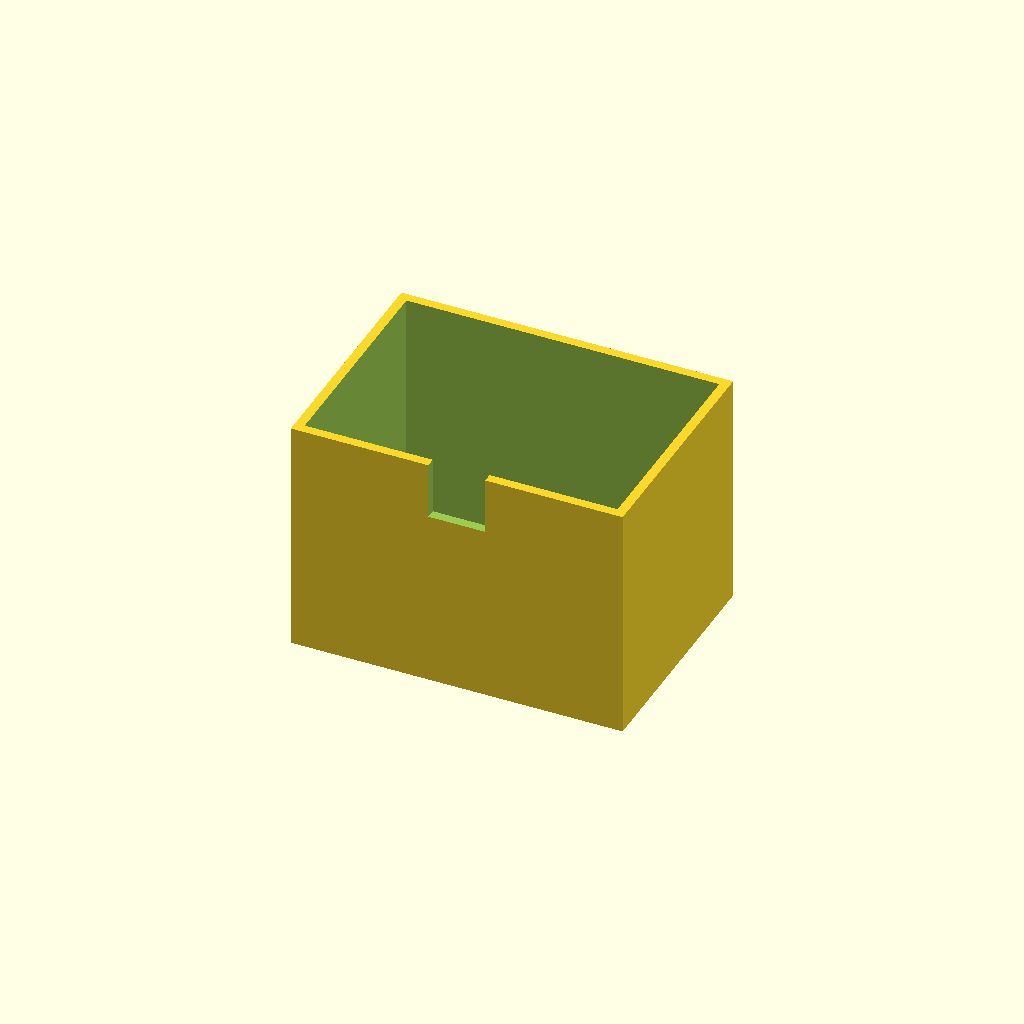
Cell 1: rendered with the file's own defaults.
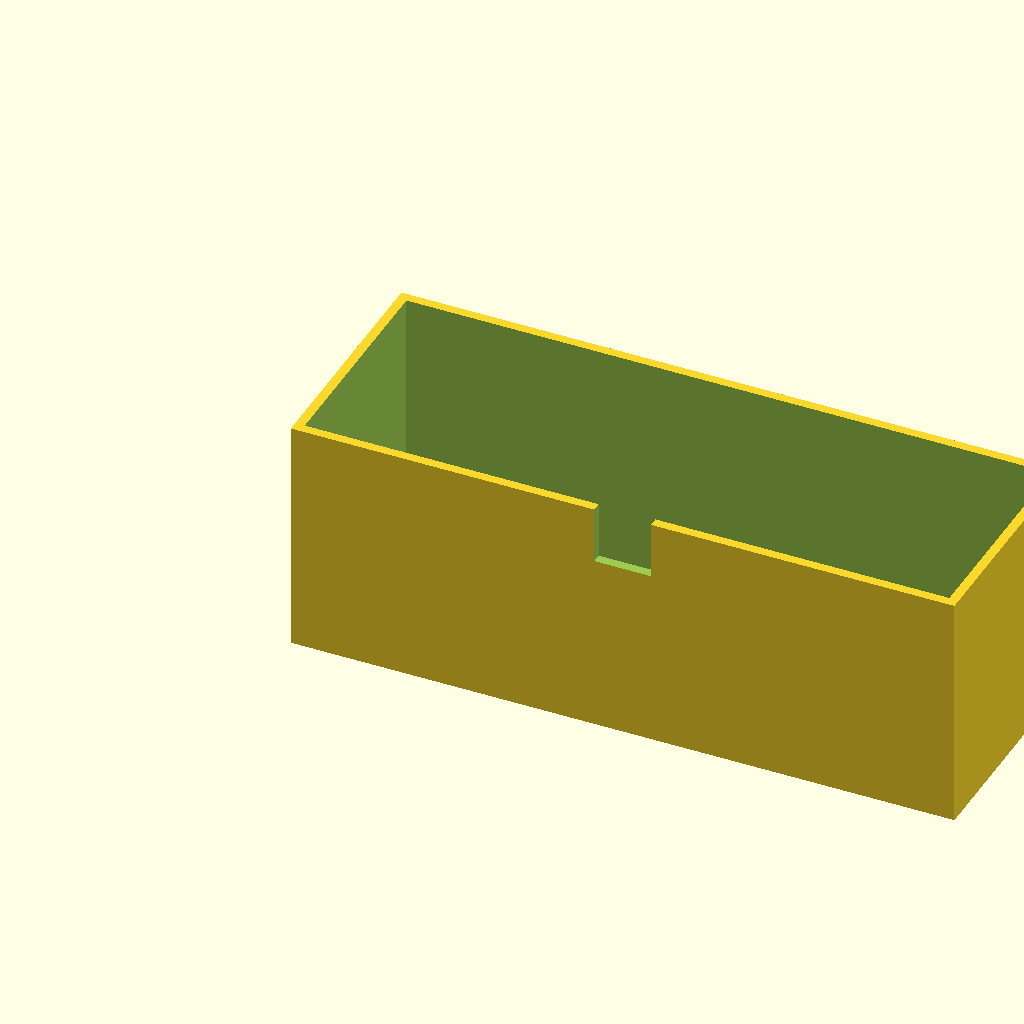
Cell 2 — box_l set to 140, the other parameters unchanged.
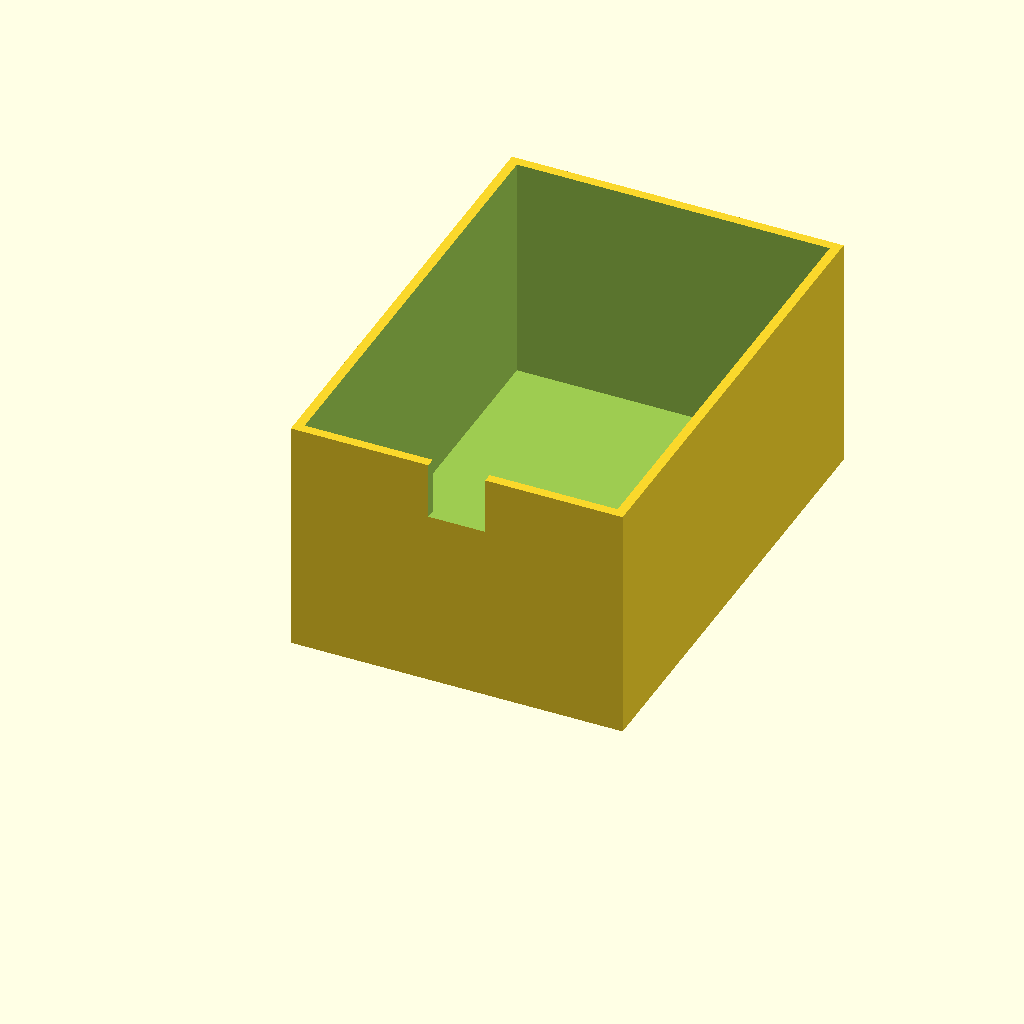
Cell 3: box_w = 100 (everything else at default).
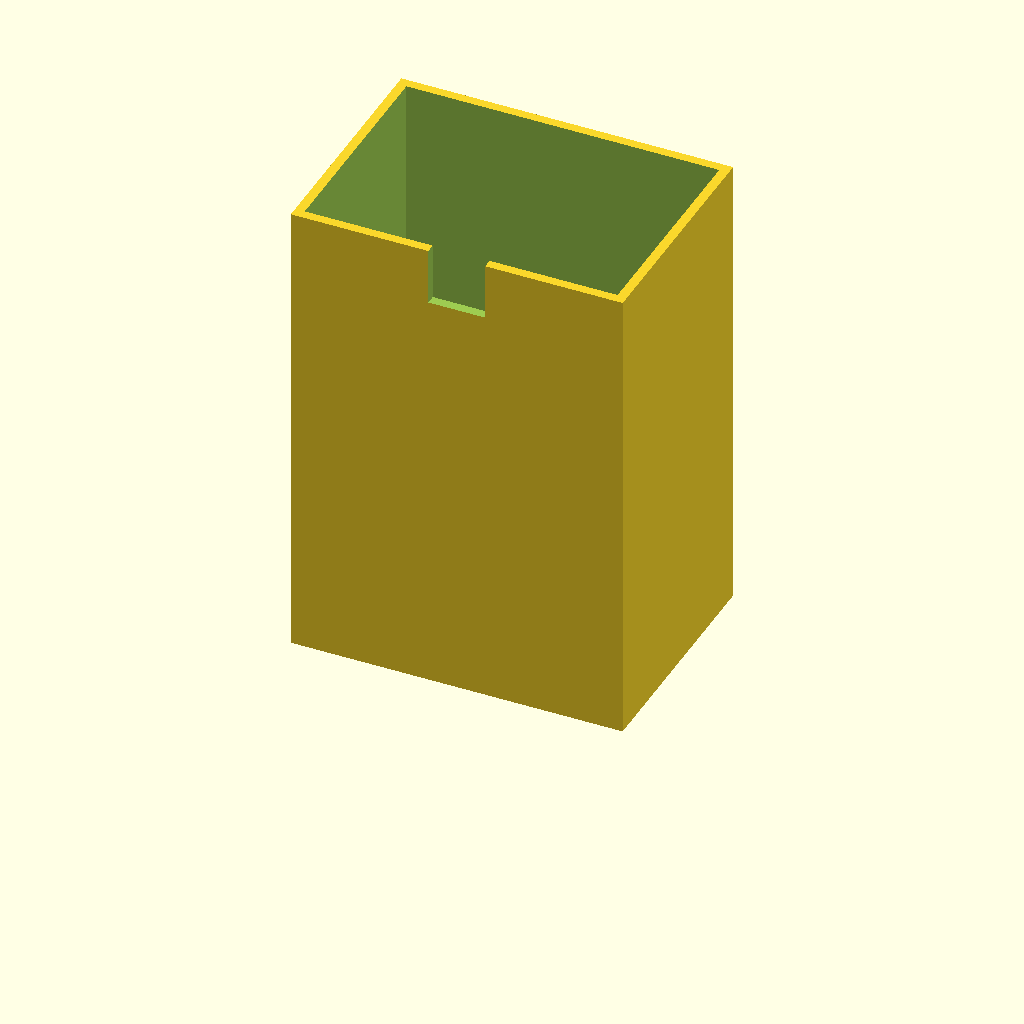
Cell 4: the same model with box_h = 100.
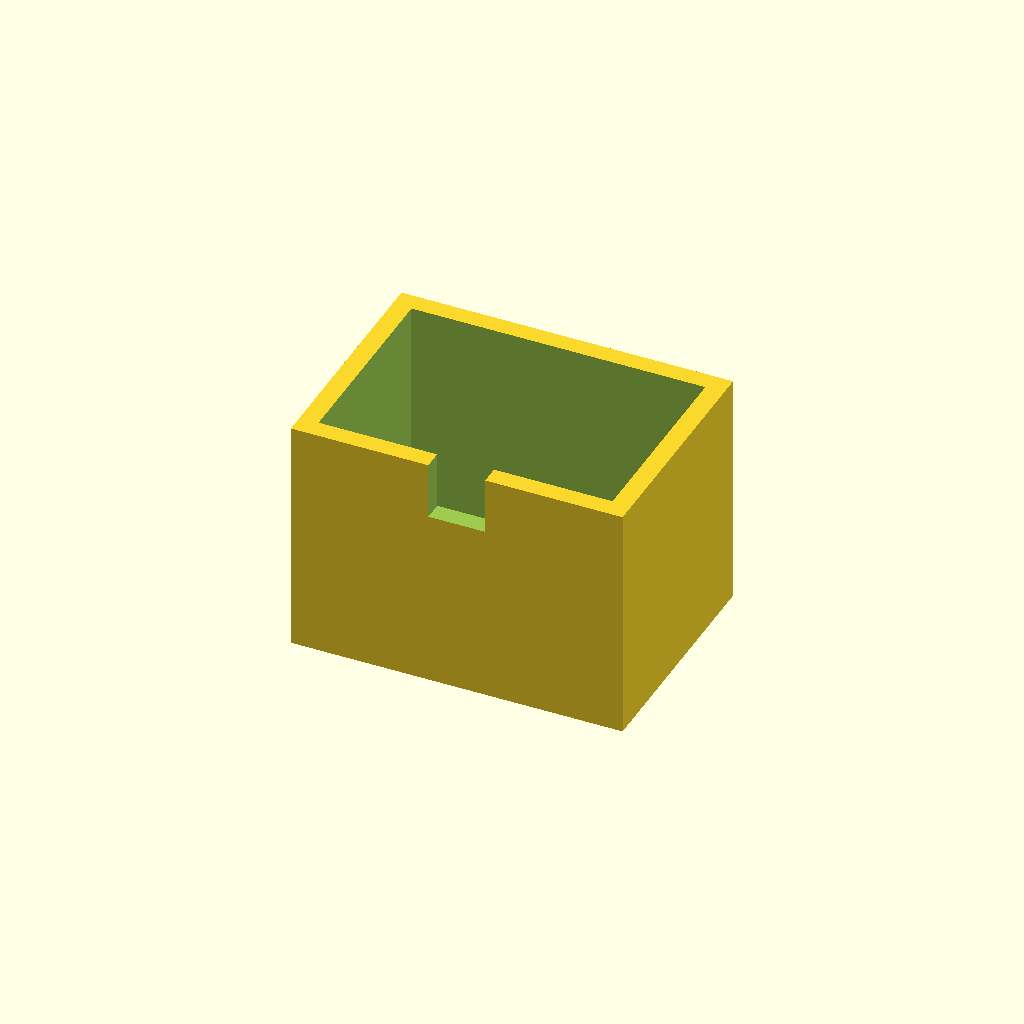
Cell 5 — wall_t set to 4, the other parameters unchanged.
All cells are drawn from one camera (rotation 55°, 0°, 25°, orthographic, colour scheme Cornfield), so only the parameter changes between them.
The OpenSCAD source (optional_data/data/solid3/enclosurebox/part_0081.scad):
$fn = 32;

// ----------------------------------------------------------------------
// Enclosure box: notch enclosure
// ----------------------------------------------------------------------

// --- parameters (mm) ---
box_l = 70;               // outer length, X
box_w = 50;               // outer width, Y
box_h = 50;               // outer height
wall_t = 2;               // wall thickness
notch_w = 12;             // cable notch width
notch_h = 12;             // cable notch height

inner_h = box_h - wall_t;  // cavity depth
boss_h = inner_h - 2;  // corner boss height

difference() {
  union() {
    difference() {
      cube([box_l, box_w, box_h]);
      translate([wall_t, wall_t, wall_t])
        cube([box_l - 2 * wall_t, box_w - 2 * wall_t, box_h]);
    }
  }
  translate([box_l / 2 - notch_w / 2, -1, box_h - notch_h])
    cube([notch_w, wall_t + 2, notch_h + 1]);
}
Parameter table extracted from the source (name, type, default, range or options):
box_l: number, default 70
box_w: number, default 50
box_h: number, default 50
wall_t: number, default 2
notch_w: number, default 12
notch_h: number, default 12
